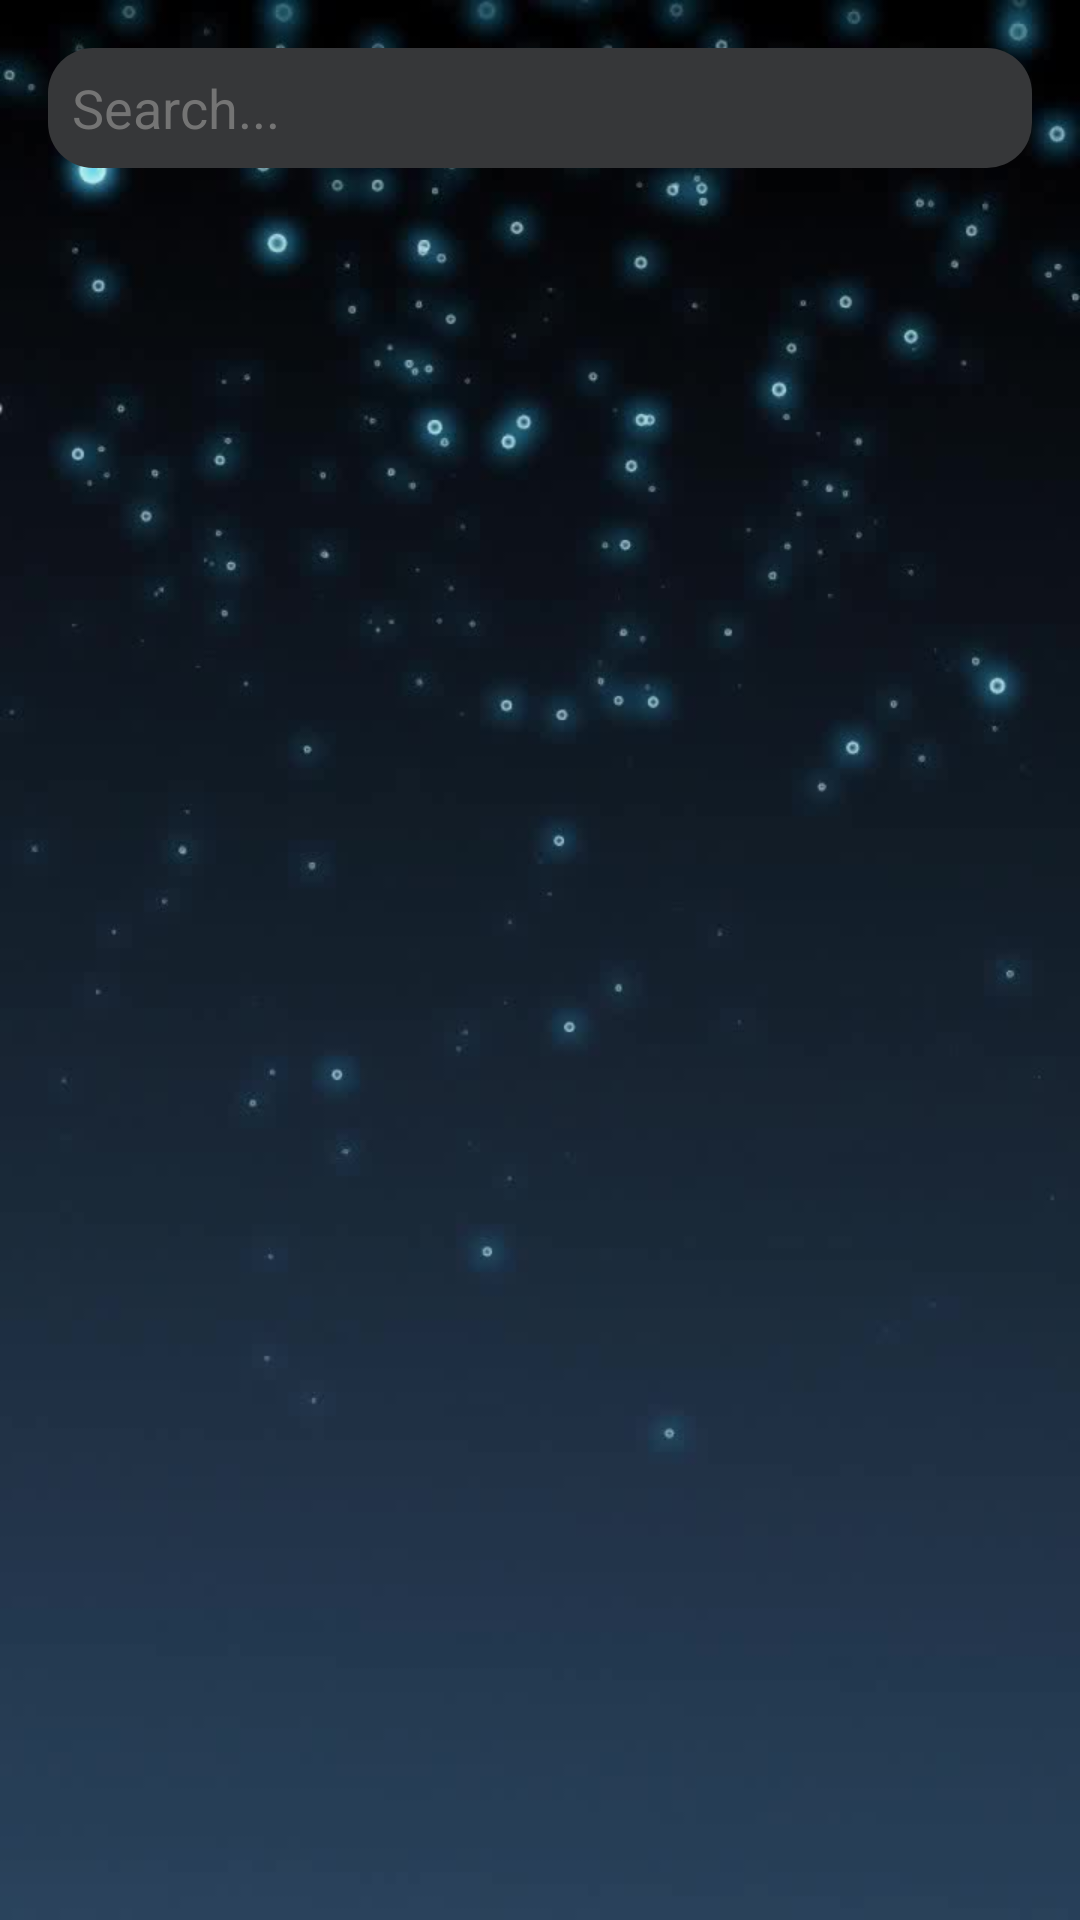

Here is an Android app screen rendered from its layout file. Give the layout XML and the strings, colors and styles it references.
<!-- AndroidManifest.xml: application theme Theme.MusicPlayerTestApp -->
<!-- res/layout/fragment_music_search.xml -->
<?xml version="1.0" encoding="utf-8"?>
<androidx.constraintlayout.widget.ConstraintLayout xmlns:android="http://schemas.android.com/apk/res/android"
    xmlns:app="http://schemas.android.com/apk/res-auto"
    xmlns:tools="http://schemas.android.com/tools"
    android:layout_width="match_parent"
    android:layout_height="match_parent"
    android:background="@drawable/simple_bg"
    tools:context=".ui.fragment.MusicSearchFragment">

    <EditText
        android:id="@+id/fms_et_search"
        android:layout_width="match_parent"
        android:layout_height="40dp"
        android:layout_margin="16dp"
        android:background="@drawable/rounded_edit_text_bg"
        android:hint="Search..."
        android:inputType="text"
        android:padding="8dp"
        android:textColor="@color/secondary_text_color"
        android:textColorHint="@color/secondary_text_color"
        app:layout_constraintEnd_toEndOf="parent"
        app:layout_constraintHorizontal_bias="0.5"
        app:layout_constraintStart_toStartOf="parent"
        app:layout_constraintTop_toTopOf="parent" />

    <androidx.recyclerview.widget.RecyclerView
        android:id="@+id/fms_rv_search_music"
        android:layout_width="match_parent"
        android:layout_height="0dp"
        android:layout_marginTop="16dp"
        android:clipToPadding="false"
        android:paddingBottom="50dp"
        app:layout_constraintBottom_toBottomOf="parent"
        app:layout_constraintTop_toBottomOf="@+id/fms_et_search"
        tools:layout_editor_absoluteX="0dp" />

    <ProgressBar
        android:id="@+id/paginationProgressBar"
        style="?attr/progressBarStyle"
        android:layout_width="wrap_content"
        android:layout_height="wrap_content"
        android:background="@android:color/transparent"
        android:visibility="invisible"
        app:layout_constraintBottom_toBottomOf="parent"
        app:layout_constraintEnd_toEndOf="parent"
        app:layout_constraintHorizontal_bias="0.5"
        app:layout_constraintStart_toStartOf="parent"
        app:layout_constraintTop_toTopOf="@id/fms_rv_search_music" />

</androidx.constraintlayout.widget.ConstraintLayout>
<!-- resources referenced by this layout -->
<resources>
  <color name="secondary_text_color">#747474</color>
  <!-- drawable rounded_edit_text_bg (drawable) -->
  <?xml version="1.0" encoding="utf-8"?>
  <shape xmlns:android="http://schemas.android.com/apk/res/android">
      <solid android:color="@color/et_bg_color" />
      <corners android:radius="15dp" />
  </shape>
  <!-- drawable simple_bg: jpg bitmap (drawable, 43927 bytes) -->
  <style name="Theme.MusicPlayerTestApp" parent="Theme.MaterialComponents.DayNight.DarkActionBar">
          
          <item name="colorPrimary">@color/purple_500</item>
          <item name="colorPrimaryVariant">@color/purple_700</item>
          <item name="colorOnPrimary">@color/white</item>
          
          <item name="colorSecondary">@color/teal_200</item>
          <item name="colorSecondaryVariant">@color/teal_700</item>
          <item name="colorOnSecondary">@color/black</item>
          
          <item name="android:statusBarColor" tools:targetApi="l">?attr/colorPrimaryVariant</item>
          
      </style>
  <color name="et_bg_color">#363739</color>
  <color name="purple_500">#FF6200EE</color>
  <color name="purple_700">#5CD1DB</color>
  <color name="white">#FFFFFFFF</color>
  <color name="teal_200">#FF03DAC5</color>
  <color name="teal_700">#FF018786</color>
  <color name="black">#FF000000</color>
</resources>
